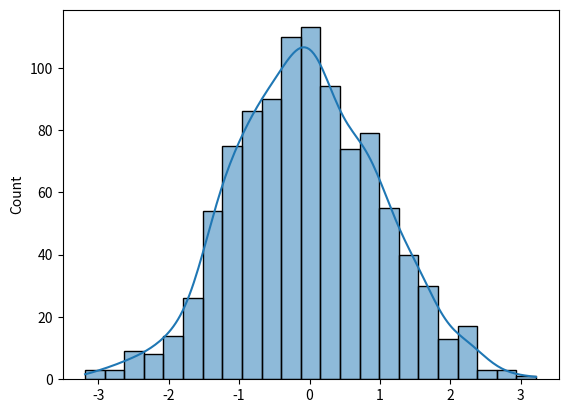

Write the Python code that produced this figure.
import numpy as np

# Generate 10 random values uniformly distributed in [0, 1)
data = np.random.rand(10)
print(data)



# Shuffle a given array
arr = np.array([1, 2, 3, 4, 5])
shuffled = np.random.permutation(arr)
print(shuffled)

# Generate a random permutation of integers from 0 to 9
perm = np.random.permutation(10)
print(perm)



import numpy as np
import seaborn as sns
import matplotlib.pyplot as plt

# Random normal distribution
data = np.random.normal(loc=0, scale=1, size=1000)
sns.histplot(data, kde=True)
plt.show()




# Generate data from a normal distribution
data = np.random.normal(loc=0, scale=1, size=10)
print(data)


# Binomial distribution: 10 trials, probability of success = 0.5
data = np.random.binomial(n=10, p=0.5, size=10)
print(data)


# Poisson distribution: mean number of events = 3
data = np.random.poisson(lam=3, size=10)
print(data)



# Uniform distribution in range [0, 5)
data = np.random.uniform(low=0, high=5, size=10)
print(data)
